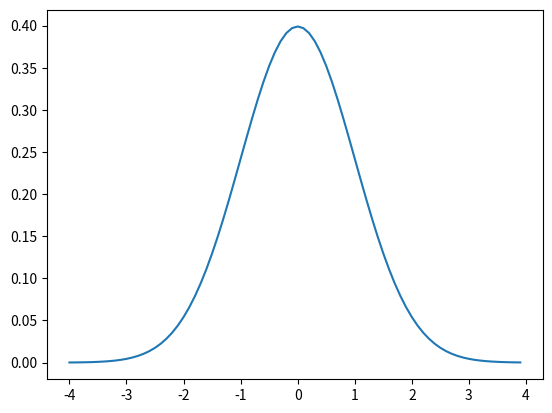

Source code (Python):
# ！/usr/bin/python
# -*- coding: utf-8 -*-
# Created by PJZero on 17-5-5

"""
画出正态分布的图。
"""
import numpy as np
import matplotlib.pyplot as plt


def cal_f(x, u=0, sigma=1):
    """
    计算正态分布的概率密度值
    :param x:
    :param u:
    :param sigma:
    :return:
    """
    return 1 / np.sqrt(2 * np.pi * np.power(sigma, 2)) \
           * np.power(np.e, - np.power(x - u, 2) / (2 * np.power(sigma, 2)))


u = 0
sigma = 1
x = np.arange(-4 * sigma, 4 * sigma, 0.1)
y = cal_f(x, u, sigma)
# y = 1 / np.sqrt(2 * np.pi * np.power(sigma, 2)) \
#     * np.power(np.e, - np.power(x - u, 2) / (2 * np.power(sigma, 2)))

plt.figure()
plt.plot(x, y)
plt.show()
